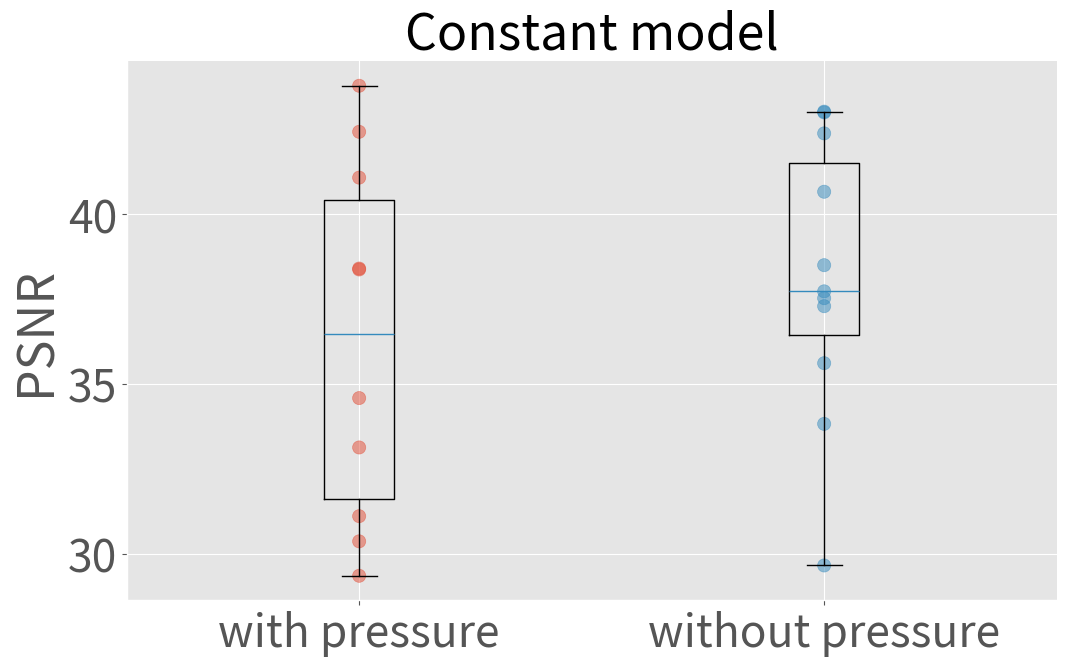
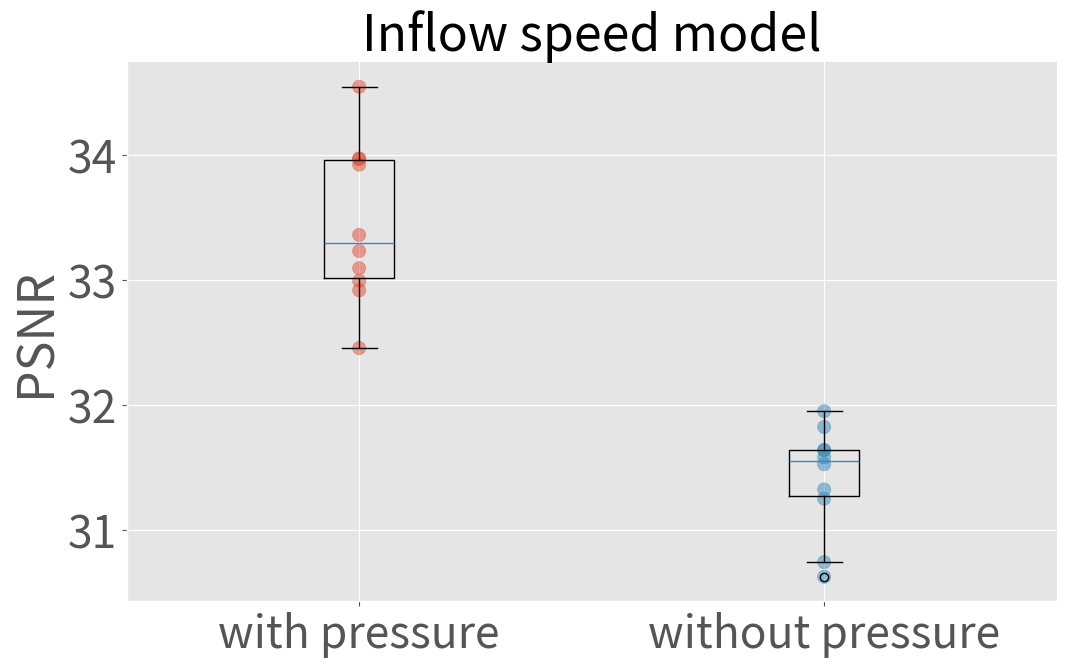
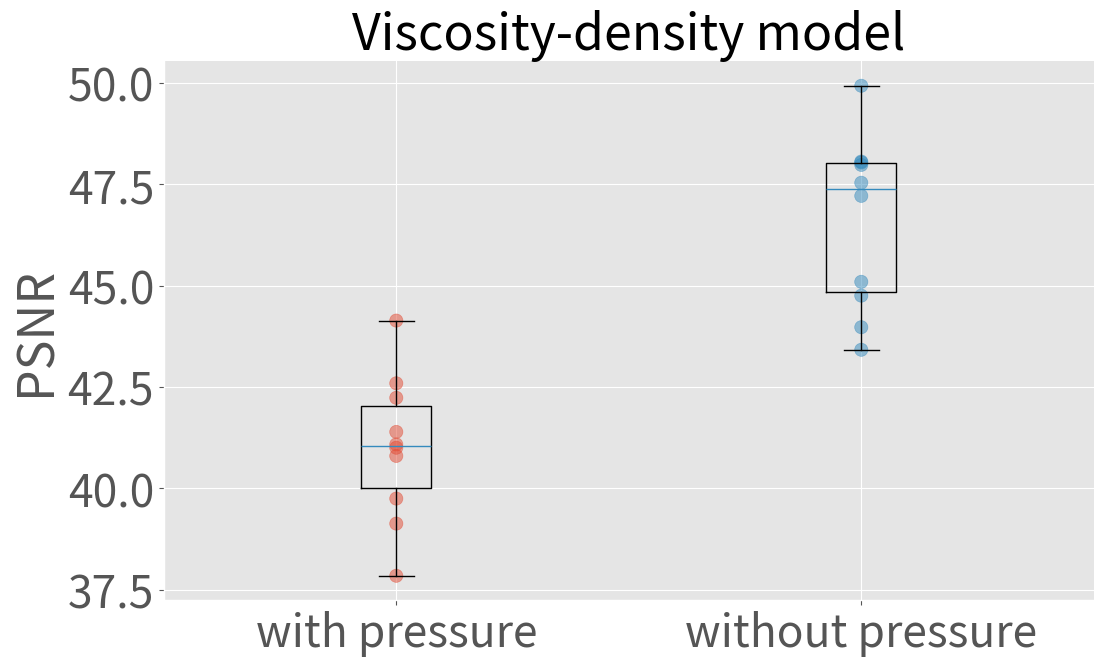

Source code (Python) for these figures, in order:
import matplotlib
import matplotlib.pyplot as plt
import os
import sys

plt.style.use('ggplot')
plt.rcParams.update({'figure.max_open_warning': 0})

matplotlib.rc('xtick', labelsize=19)
matplotlib.rc('ytick', labelsize=24)
matplotlib.rcParams['xtick.labelsize'] = 32
matplotlib.rcParams['ytick.labelsize'] = 32


def constant_models():

    data = {}
    labels = []
    box_data = []

    data['with'] = [42.4267183875451 , 43.78148944993617, 38.40345812572034 , 31.116301500139375 , 30.37560326297156 , 29.362363717887963 , 34.59130832566979 , 38.37602182790361 , 33.13829763767398 , 41.07864349729163]
    data['without'] = [37.73239422055144 , 42.99703106930973 , 43.02076006161946, 42.380817879629305 , 33.832192800572635 , 37.29558487343366 , 35.618496045124644 , 40.663238902192695 , 37.53103078541188 , 29.66568572886583 , 38.50229110243776]

    box_data.append(data['with'])
    box_data.append(data['without'])

    labels.append('with pressure')
    labels.append('without pressure')

    plt.figure(figsize=(12, 7))

    x = [i for i in range(1, len(data.keys())+1)]

    plt.boxplot(box_data, labels=labels)

    for (_, times), i  in zip(data.items(), x):
        plt.scatter([i]*len(times), times,  s=[90]*len(times), alpha=0.5, linewidths=None)


    plt.gca().spines['top'].set_visible(False)
    plt.gca().spines['right'].set_visible(False)

    plt.ylabel('PSNR', fontsize=36)
    plt.title('Constant model', fontsize=36)

    # plt.show()
    plt.savefig('single_const_psnr.eps')


def speed_models():

    data = {}
    labels = []
    box_data = []

    data['with'] = [33.97098612536543 , 33.09168803458099 , 33.92103725434269 , 33.358489909948055 , 33.965947654564765 , 32.914941686462726 , 33.229815073301175 , 32.452859691353765 , 32.991500322533646 , 34.54424296545302]
    
    data['without'] = [31.578030727496312, 31.634777717271934, 30.622411383150723, 31.947708632439785, 31.523502668755157, 31.32136801097808 , 31.247603430043284,31.821169342440722, 31.638146874797222 , 30.740445801233186]

    box_data.append(data['with'])
    box_data.append(data['without'])

    labels.append('with pressure')
    labels.append('without pressure')

    plt.figure(figsize=(12, 7))

    x = [i for i in range(1, len(data.keys())+1)]

    
    plt.boxplot(box_data, labels=labels)

    for (_, times), i  in zip(data.items(), x):
        plt.scatter([i]*len(times), times,  s=[90]*len(times), alpha=0.5, linewidths=None)

    
    plt.gca().spines['top'].set_visible(False)
    plt.gca().spines['right'].set_visible(False)

    plt.ylabel('PSNR', fontsize=36)
    plt.title('Inflow speed model', fontsize=36)

    # plt.show()

    plt.savefig('single_speed_psnr.eps')
    

def fluid_models():

    data = {}
    labels = []
    box_data = []

    data['with'] = [41.00434320329602 ,40.80200386644962 , 42.235433361144615 , 39.74997269237842 , 41.39466838557988 , 42.59324688714353 , 41.08656559139025 , 39.13305476736238 , 44.14030779137574 , 37.84617269863215]

    data['without'] = [44.75477512310624 , 45.09586318757287 , 47.97932840785287 , 43.976377566130566 , 43.42009224407885, 49.93111731579327 , 48.062160856770774 , 47.53947080459642 , 48.03952387801668 , 47.21545498004758 ]

    box_data.append(data['with'])
    box_data.append(data['without'])

    labels.append('with pressure')
    labels.append('without pressure')

    plt.figure(figsize=(12, 7))

    x = [i for i in range(1, len(data.keys())+1)]

    plt.boxplot(box_data, labels=labels)

    for (_, times), i  in zip(data.items(), x):
        plt.scatter([i]*len(times), times,  s=[90]*len(times), alpha=0.5, linewidths=None)


    plt.gca().spines['top'].set_visible(False)
    plt.gca().spines['right'].set_visible(False)

    plt.ylabel('PSNR', fontsize=36)
    plt.title('Viscosity-density model', fontsize=36)

    plt.savefig('single_fluid_psnr.eps')



def main():

    constant_models()

    speed_models()
    
    fluid_models()
    
    print('Done!')


if __name__ == '__main__':
    main()
